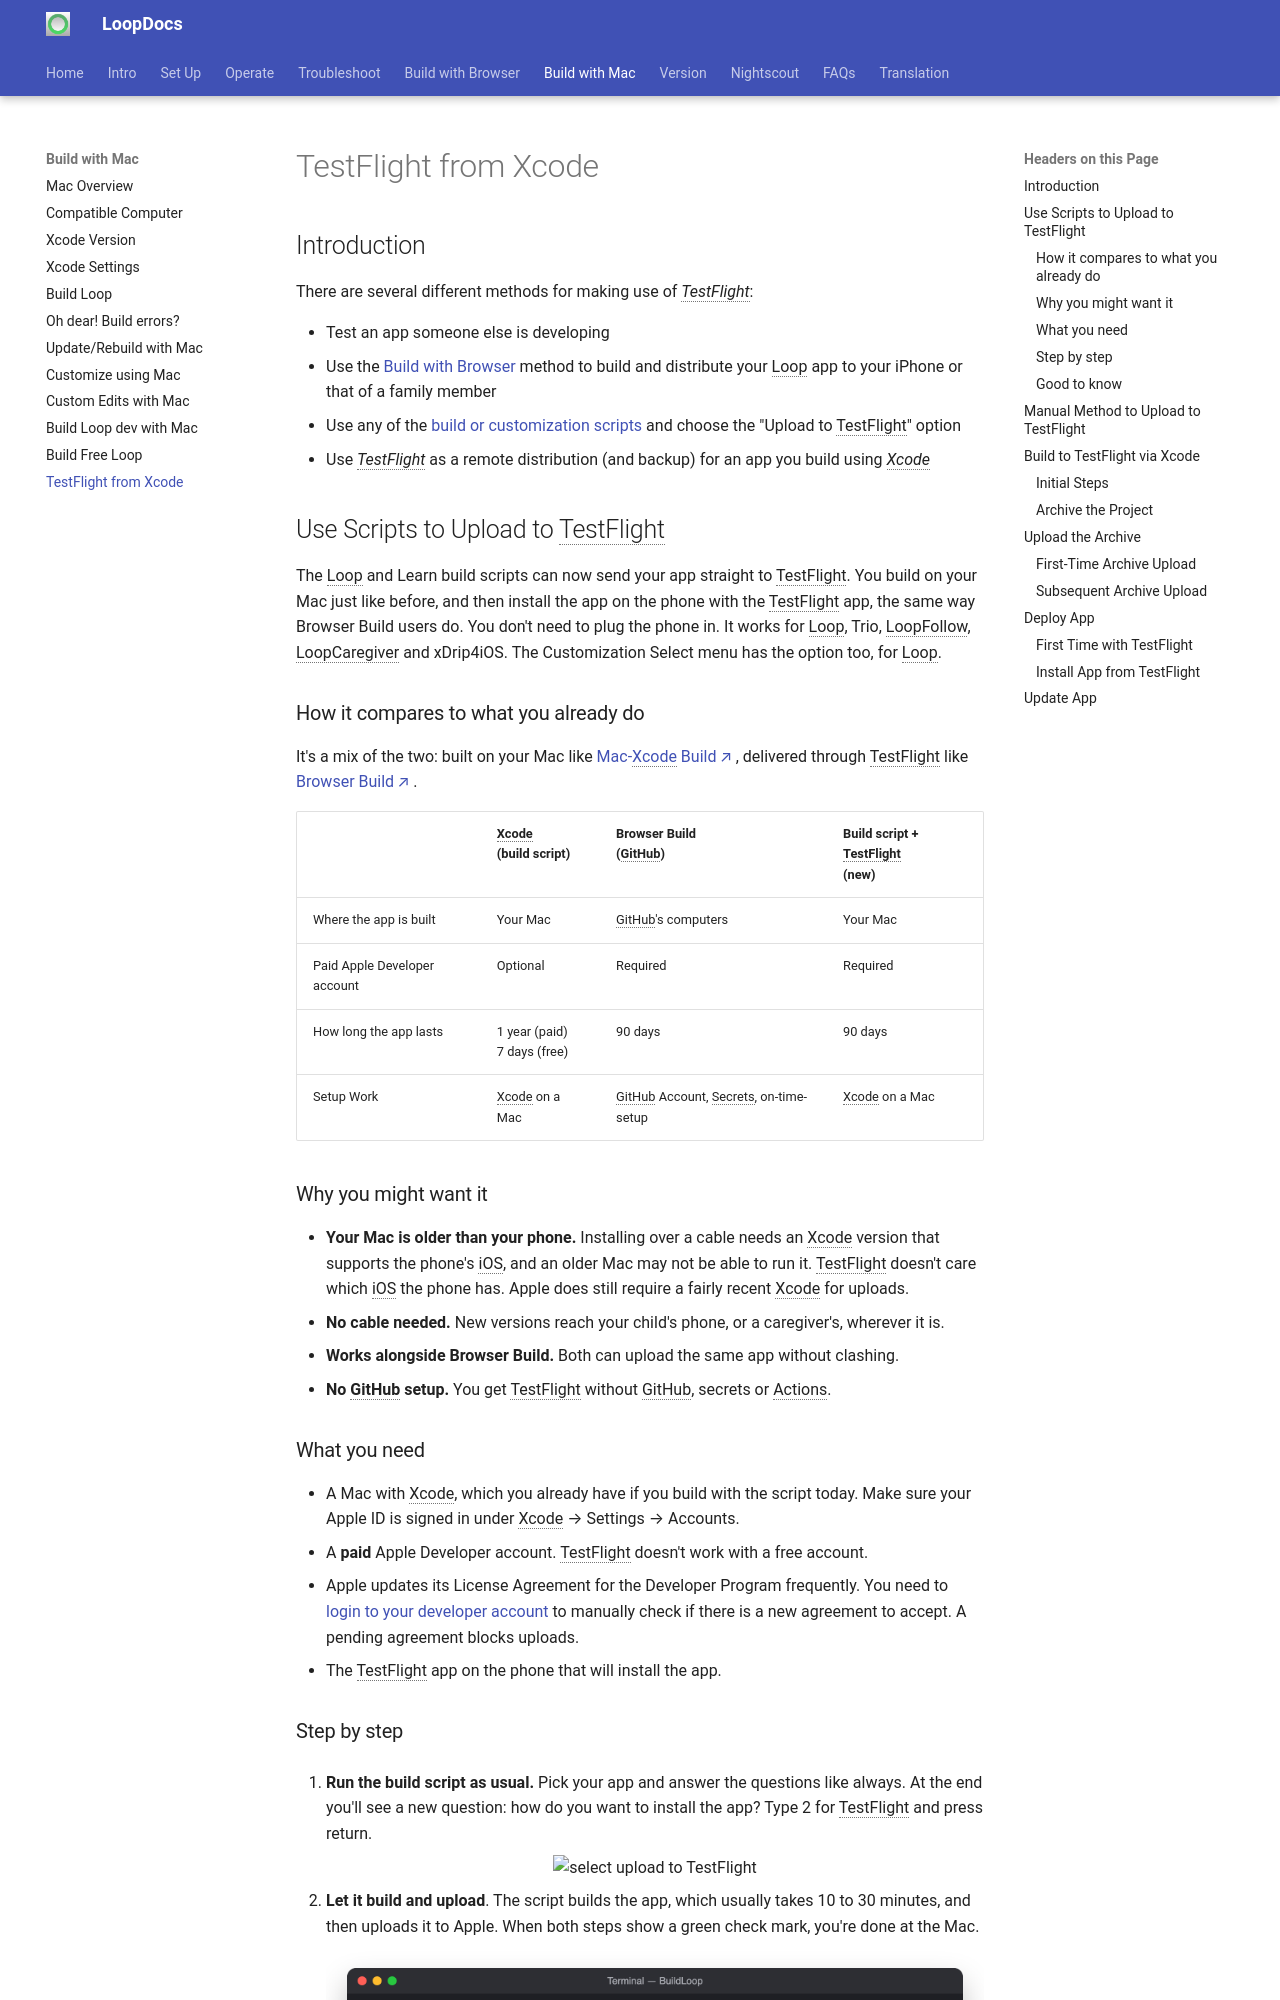

repository: LoopKit/loopdocs · page: build/testflight-xcode/index.html · generator: mkdocs

## Introduction

There are several different methods for making use of *TestFlight*:

* Test an app someone else is developing
* Use the [Build with Browser](../browser/bb-overview.md) method to build and distribute your Loop app to your iPhone or that of a family member
* Use any of the [build or customization scripts](#use-scripts-to-upload-to-testflight) and choose the "Upload to TestFlight" option
* Use *TestFlight* as a remote distribution (and backup) for an app you build using *Xcode*

## Use Scripts to Upload to TestFlight

The Loop and Learn build scripts can now send your app straight to TestFlight. You build on your Mac just like before, and then install the app on the phone with the TestFlight app, the same way Browser Build users do. You don't need to plug the phone in.
It works for Loop, Trio, LoopFollow, LoopCaregiver and xDrip4iOS. The Customization Select menu has the option too, for Loop.

### How it compares to what you already do

It's a mix of the two: built on your Mac like [Mac-Xcode Build](build-app.md#build-select-script){: target="_blank" }, delivered through TestFlight like [Browser Build](../browser/bb-overview.md){: target="_blank" }.

| | Xcode<br>(build script) | Browser Build<br>(GitHub) | Build script + TestFlight<br>(new) |
|:--|:--|:--|:--|
| Where the app is built | Your Mac | GitHub's computers | Your Mac |
| Paid Apple Developer account | Optional | Required | Required |
| How long the app lasts | 1 year (paid)<br>7 days (free) | 90 days | 90 days |
| Setup Work | Xcode on a Mac | GitHub Account, Secrets, on-time-setup | Xcode on a Mac |

### Why you might want it

* **Your Mac is older than your phone.** Installing over a cable needs an Xcode version that supports the phone's iOS, and an older Mac may not be able to run it. TestFlight doesn't care which iOS the phone has. Apple does still require a fairly recent Xcode for uploads.
* **No cable needed.** New versions reach your child's phone, or a caregiver's, wherever it is.
* **Works alongside Browser Build.** Both can upload the same app without clashing.
* **No GitHub setup.** You get TestFlight without GitHub, secrets or Actions.

### What you need

* A Mac with Xcode, which you already have if you build with the script today. Make sure your Apple ID is signed in under Xcode → Settings → Accounts.
* A **paid** Apple Developer account. TestFlight doesn't work with a free account.
* Apple updates its License Agreement for the Developer Program frequently. You need to [login to your developer account](https://developer.apple.com/account/) to manually check if there is a new agreement to accept. A pending agreement blocks uploads.
* The TestFlight app on the phone that will install the app.
